Run: headless pygame with SDL's dummy video driver; simulated clock (each Clock.tick advances the game by its frame time, no real sleeping); random seed 0; keys injected as events and as key.get_pressed() state; mouse plan: one left click at the window centre at the start of phase 2, then a move to the lower-right quarter at the start of phase 3.
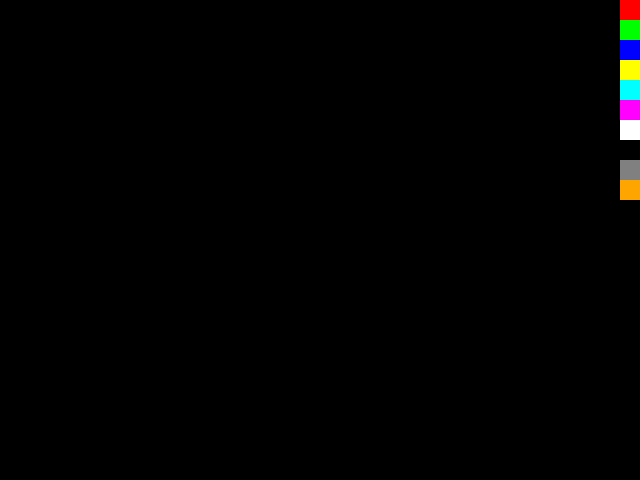
Frame 1 of 4 · flips 1–60 · no input
Frame 2 of 4 · flips 61–180 · clicked the window centre · tapped SPACE, RETURN · held RIGHT (→), D · screen unchanged from frame 1, image omitted
Frame 3 of 4 · flips 181–300 · moved the mouse to the lower-right quarter · held DOWN (↓), S · screen unchanged from frame 2, image omitted
Frame 4 of 4 · flips 301–420 · held LEFT (←), A, UP (↑), W · screen unchanged from frame 3, image omitted

The pygame program that drew these frames:

import pygame


def drawRectangle(screen):
    done = False
    start = None
    current = None
    while not done:
        for event in pygame.event.get():
            if event.type == pygame.QUIT:
                done = True
            if event.type == pygame.MOUSEBUTTONDOWN:
                if event.button == 1:
                    start = event.pos
            if event.type == pygame.MOUSEMOTION:
                if start is not None:
                    current = event.pos
            if event.type == pygame.MOUSEBUTTONUP:
                if event.button == 1:
                    start = None

        screen.fill((0, 0, 0))  
        if start is not None and current is not None:
            pygame.draw.rect(screen, (255, 255, 255), pygame.Rect(start, (current[0]-start[0], current[1]-start[1])), 1)
        pygame.display.flip()

def main():
    pygame.init()
    screen = pygame.display.set_mode((640, 480))
    clock = pygame.time.Clock()
    
    
    radius = 15
    mode = 'blue'
    points = []
    rectangles = []  
    circles = []  
    start = None
    current = None
    tool = 'rectangle' 
    color = (255, 255, 255)  

    colors = [(255, 0, 0), (0, 255, 0), (0, 0, 255), (255, 255, 0), (0, 255, 255), (255, 0, 255), (255, 255, 255), (0, 0, 0), (128, 128, 128), (255, 165, 0)]  # List of colors


    while True:
        pressed = pygame.key.get_pressed()
        alt_held = pressed[pygame.K_LALT] or pressed[pygame.K_RALT]
        ctrl_held = pressed[pygame.K_LCTRL] or pressed[pygame.K_RCTRL]
        
        for event in pygame.event.get():
            if event.type == pygame.QUIT:
                return
            if event.type == pygame.KEYDOWN:
                if event.key == pygame.K_w and ctrl_held:
                    return
                if event.key == pygame.K_F4 and alt_held:
                    return
                if event.key == pygame.K_ESCAPE:
                    return
                if event.key == pygame.K_r:
                    tool = 'rectangle'
                elif event.key == pygame.K_c:
                    tool = 'circle'
                elif event.key == pygame.K_e:
                    tool = 'eraser'
            if event.type == pygame.MOUSEBUTTONDOWN:
                if event.button == 1:
                    start = event.pos
            if event.type == pygame.MOUSEMOTION:
                if start is not None:
                    current = event.pos
            if event.type == pygame.MOUSEBUTTONUP:
                if event.button == 1:
                    for i, col in enumerate(colors):
                        if pygame.Rect(screen.get_width() - 20, i * 20, 20, 20).collidepoint(event.pos):
                            color = col
                            break
                    if start is not None:
                        end = event.pos
                        
                        if tool == 'rectangle':
                            rectangles.append((pygame.Rect(start, (end[0]-start[0], end[1]-start[1])), color))
                        elif tool == 'circle':
                            radius = int(((end[0]-start[0])**2 + (end[1]-start[1])**2)**0.5)
                            circles.append((start, radius, color))
                        if tool == 'eraser':
                           
                            rectangles = [(rect, rect_color) for rect, rect_color in rectangles if not rect.collidepoint(end)]
                            
                            circles = [(center, radius, circle_color) for center, radius, circle_color in circles if ((end[0]-center[0])**2 + (end[1]-center[1])**2)**0.5 > radius]
                        start = None
                        current = None

        screen.fill((0, 0, 0))

        

       
        for rect, rect_color in rectangles:
            pygame.draw.rect(screen, rect_color, rect, 1)
        for center, radius, circle_color in circles:
            pygame.draw.circle(screen, circle_color, center, radius, 1)

        
        if start is not None and current is not None:
            if tool == 'rectangle':
                pygame.draw.rect(screen, color, pygame.Rect(start, (current[0]-start[0], current[1]-start[1])), 1)
            elif tool == 'circle':
                radius = int(((current[0]-start[0])**2 + (current[1]-start[1])**2)**0.5)
                pygame.draw.circle(screen, color, start, radius, 1)

        
        for i, col in enumerate(colors):
            pygame.draw.rect(screen, col, pygame.Rect(screen.get_width() - 20, i * 20, 20, 20))



        
        
        pygame.display.flip()
        
        clock.tick(60)

def drawLineBetween(screen, index, start, end, width, color_mode):
    c1 = max(0, min(255, 2 * index - 256))
    c2 = max(0, min(255, 2 * index))
    
    if color_mode == 'blue':
        color = (c1, c1, c2)
    elif color_mode == 'red':
        color = (c2, c1, c1)
    elif color_mode == 'green':
        color = (c1, c2, c1)
    
    dx = start[0] - end[0]
    dy = start[1] - end[1]
    iterations = max(abs(dx), abs(dy))
    
    for i in range(iterations):
        progress = 1.0 * i / iterations
        aprogress = 1 - progress
        x = int(aprogress * start[0] + progress * end[0])
        y = int(aprogress * start[1] + progress * end[1])
        pygame.draw.circle(screen, color, (x, y), width)

main()
